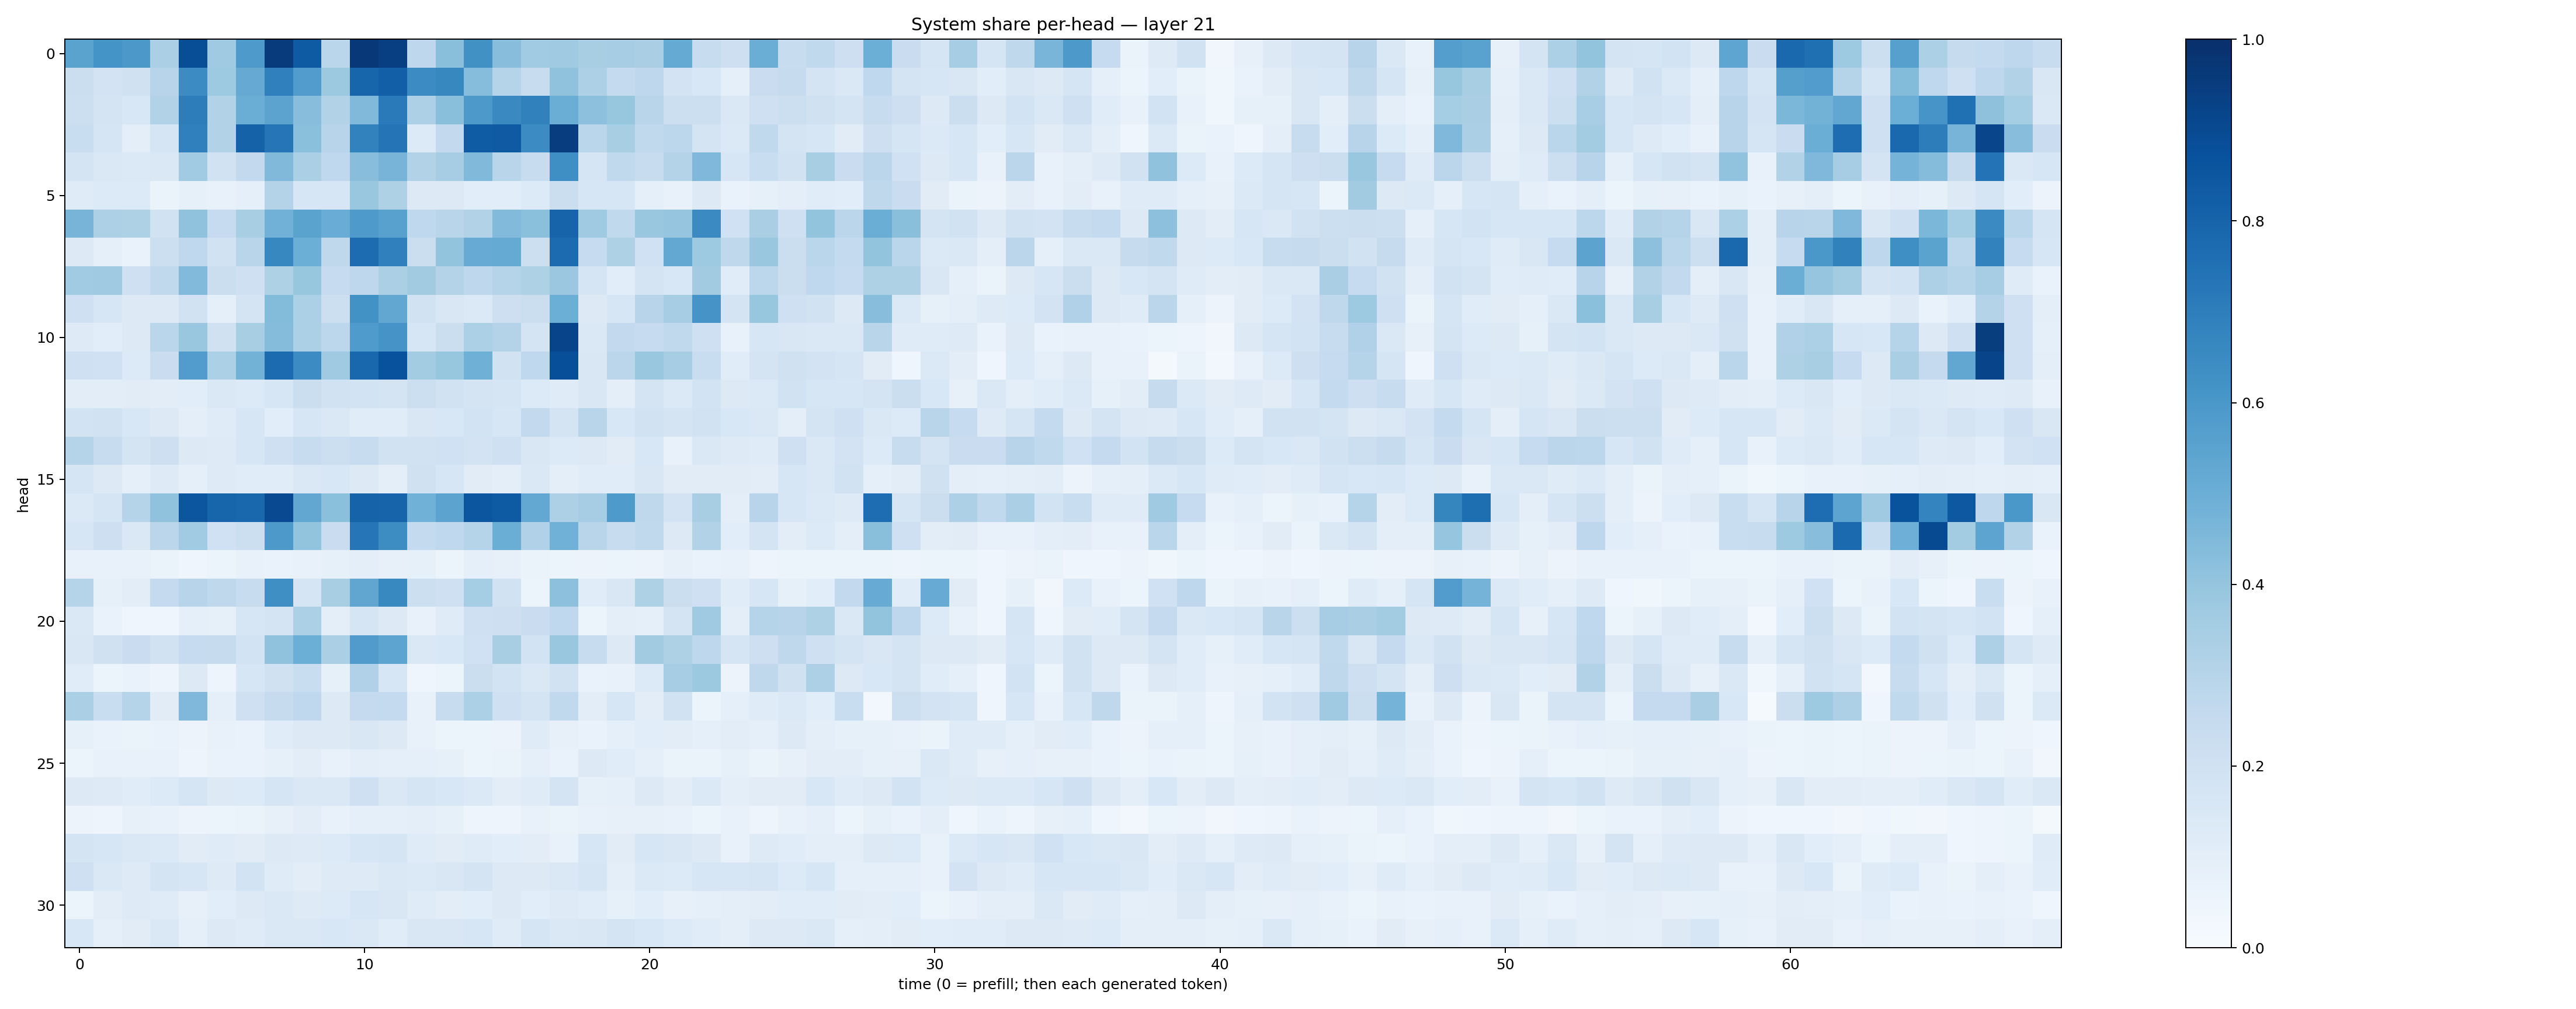

The file beside this chart, header and first rows:
0.5475272, 0.61339015, 0.59481937, 0.33310682, 0.8831339, 0.36968938, 0.58632267, 0.95653015, 0.83405286, 0.28697026, 0.96702343, 0.94046694, 0.2759685, 0.42367476, 0.6281925, 0.42731842, 0.36454177, 0.3705898, 0.34292158, 0.3514717, 0.3385867, 0.5177339, 0.24202093, 0.21338847
0.2239, 0.1805, 0.1962, 0.2953, 0.6464, 0.3729, 0.5144, 0.6895, 0.5767, 0.3754, 0.7961, 0.8169, 0.6447, 0.6628, 0.4331, 0.3045, 0.239, 0.4095, 0.3272, 0.2568, 0.2737, 0.183, 0.1546, 0.09089
0.2187, 0.1747, 0.1557, 0.3104, 0.7004, 0.3121, 0.5011, 0.5464, 0.4259, 0.3153, 0.4477, 0.7144, 0.3249, 0.4256, 0.5899, 0.6538, 0.6856, 0.5013, 0.4149, 0.3933, 0.2903, 0.2167, 0.2183, 0.1417
0.2326, 0.1647, 0.09523, 0.1654, 0.6901, 0.3112, 0.8067, 0.7298, 0.4217, 0.2939, 0.6834, 0.737, 0.1361, 0.2587, 0.8282, 0.8365, 0.6454, 0.9422, 0.2858, 0.3437, 0.2652, 0.2804, 0.1789, 0.1371
0.1748, 0.1415, 0.1404, 0.1447, 0.3663, 0.1947, 0.26, 0.4463, 0.3325, 0.2684, 0.4274, 0.4719, 0.3126, 0.3488, 0.4458, 0.2892, 0.2385, 0.6357, 0.1656, 0.2649, 0.2369, 0.3048, 0.4508, 0.1568
0.1195, 0.1354, 0.1358, 0.06383, 0.08572, 0.07567, 0.08729, 0.305, 0.1602, 0.1572, 0.3877, 0.3208, 0.1269, 0.1303, 0.1072, 0.1084, 0.1339, 0.2259, 0.1591, 0.1624, 0.09233, 0.07325, 0.1295, 0.0703
0.4709, 0.3243, 0.3225, 0.1909, 0.4072, 0.2491, 0.3415, 0.4815, 0.5487, 0.5064, 0.5893, 0.5578, 0.2657, 0.2928, 0.3142, 0.4444, 0.418, 0.7989, 0.3689, 0.2649, 0.3854, 0.3966, 0.6504, 0.2
0.1258, 0.09029, 0.06821, 0.216, 0.2689, 0.1934, 0.2901, 0.6667, 0.4973, 0.2704, 0.7693, 0.6885, 0.2189, 0.4019, 0.5092, 0.5174, 0.2184, 0.7706, 0.248, 0.3232, 0.2007, 0.524, 0.3747, 0.2729
0.3635, 0.3698, 0.2095, 0.2632, 0.4424, 0.2218, 0.2108, 0.3241, 0.3937, 0.2472, 0.2748, 0.3333, 0.3621, 0.3065, 0.2754, 0.3029, 0.3213, 0.3824, 0.1666, 0.1072, 0.1796, 0.1551, 0.362, 0.1161
0.2054, 0.1565, 0.1303, 0.1279, 0.1949, 0.09006, 0.1797, 0.4377, 0.3308, 0.2178, 0.6233, 0.5312, 0.1921, 0.1488, 0.1399, 0.2121, 0.2224, 0.4989, 0.1318, 0.1564, 0.294, 0.3513, 0.6105, 0.1725
0.1247, 0.106, 0.1295, 0.2866, 0.3851, 0.1984, 0.3435, 0.4369, 0.3294, 0.2808, 0.5843, 0.6124, 0.161, 0.2238, 0.3318, 0.3067, 0.1774, 0.9194, 0.1465, 0.2588, 0.2467, 0.2632, 0.2061, 0.07378
0.2102, 0.2016, 0.1365, 0.2283, 0.5745, 0.3315, 0.4793, 0.7697, 0.6446, 0.3691, 0.7871, 0.8742, 0.356, 0.3927, 0.4904, 0.1908, 0.2674, 0.8792, 0.1518, 0.2835, 0.387, 0.3496, 0.2324, 0.1161
0.103, 0.1017, 0.1128, 0.102, 0.1079, 0.1448, 0.1328, 0.1617, 0.2236, 0.1885, 0.1843, 0.1752, 0.2155, 0.1885, 0.1738, 0.1705, 0.1367, 0.1187, 0.1503, 0.09829, 0.1759, 0.139, 0.1845, 0.1284
0.1868, 0.1884, 0.156, 0.1253, 0.0971, 0.12, 0.1608, 0.1077, 0.1606, 0.1451, 0.1146, 0.1139, 0.149, 0.1535, 0.1844, 0.164, 0.2608, 0.1767, 0.2897, 0.1548, 0.1906, 0.1786, 0.1949, 0.155
0.2994, 0.2385, 0.175, 0.2124, 0.1285, 0.1218, 0.1606, 0.2092, 0.2361, 0.2152, 0.2361, 0.1884, 0.1894, 0.2017, 0.1817, 0.2109, 0.1522, 0.1362, 0.1299, 0.1118, 0.1551, 0.07286, 0.1423, 0.1216
0.1663, 0.1313, 0.08664, 0.122, 0.09132, 0.125, 0.1165, 0.1145, 0.1426, 0.1539, 0.1256, 0.09921, 0.1985, 0.1579, 0.1108, 0.094, 0.141, 0.09923, 0.1137, 0.114, 0.1502, 0.1118, 0.1115, 0.1112
0.139, 0.1709, 0.3006, 0.4094, 0.8536, 0.7932, 0.7885, 0.9014, 0.5303, 0.4216, 0.8045, 0.7977, 0.485, 0.5436, 0.8518, 0.8327, 0.5244, 0.3261, 0.3486, 0.589, 0.271, 0.1819, 0.3422, 0.09999
0.1597, 0.213, 0.1463, 0.2843, 0.3633, 0.1993, 0.2177, 0.5932, 0.4006, 0.2283, 0.7278, 0.6442, 0.2556, 0.2677, 0.3027, 0.5019, 0.3193, 0.4881, 0.2909, 0.2384, 0.2624, 0.1298, 0.314, 0.1071
0.07105, 0.07061, 0.07034, 0.06414, 0.04288, 0.05118, 0.072, 0.06821, 0.07223, 0.08496, 0.1002, 0.07938, 0.08423, 0.06051, 0.08971, 0.07877, 0.06538, 0.06045, 0.05778, 0.05343, 0.05798, 0.07884, 0.06748, 0.07204
0.2979, 0.08555, 0.1019, 0.2513, 0.2957, 0.2716, 0.239, 0.6338, 0.1692, 0.341, 0.5314, 0.6593, 0.2171, 0.2103, 0.3528, 0.1889, 0.05377, 0.4156, 0.1154, 0.1516, 0.3208, 0.2252, 0.2045, 0.1161
0.1472, 0.06935, 0.0436, 0.03989, 0.08992, 0.08589, 0.1607, 0.1741, 0.3289, 0.0994, 0.1689, 0.1313, 0.0731, 0.1196, 0.2096, 0.2135, 0.2275, 0.2678, 0.05401, 0.1, 0.08898, 0.1764, 0.3704, 0.09909
0.1486, 0.1987, 0.2277, 0.1903, 0.2499, 0.2451, 0.187, 0.4086, 0.4971, 0.3332, 0.5805, 0.5392, 0.1425, 0.1526, 0.2005, 0.3414, 0.1849, 0.3883, 0.2349, 0.1317, 0.3618, 0.3229, 0.2773, 0.1652
0.1156, 0.05438, 0.06683, 0.04896, 0.1277, 0.04828, 0.1583, 0.1975, 0.232, 0.08498, 0.3177, 0.1607, 0.04623, 0.06106, 0.223, 0.1854, 0.1419, 0.1941, 0.06841, 0.07516, 0.133, 0.3496, 0.3765, 0.05838
0.3359, 0.2342, 0.2993, 0.1125, 0.451, 0.08923, 0.2035, 0.2458, 0.2677, 0.1262, 0.2506, 0.2559, 0.07744, 0.2385, 0.3315, 0.2066, 0.1796, 0.2633, 0.1049, 0.1636, 0.1047, 0.1929, 0.06202, 0.08717
0.08479, 0.07008, 0.06612, 0.06701, 0.05709, 0.07055, 0.06835, 0.1133, 0.1286, 0.1277, 0.1523, 0.1327, 0.07729, 0.06133, 0.05352, 0.05649, 0.1193, 0.07983, 0.07022, 0.09056, 0.1083, 0.1053, 0.08729, 0.104
0.05278, 0.07593, 0.07324, 0.07382, 0.05052, 0.06994, 0.06844, 0.084, 0.1038, 0.07248, 0.09381, 0.08694, 0.0864, 0.08236, 0.05869, 0.06377, 0.09263, 0.06942, 0.1317, 0.1143, 0.08671, 0.06493, 0.06427, 0.08405
0.1321, 0.1231, 0.1165, 0.1356, 0.1681, 0.1282, 0.1348, 0.1688, 0.1412, 0.1414, 0.2086, 0.1479, 0.166, 0.1545, 0.14, 0.1021, 0.1185, 0.1794, 0.08303, 0.09259, 0.1256, 0.1044, 0.1398, 0.1009
0.05557, 0.04924, 0.07959, 0.07655, 0.05725, 0.05185, 0.06397, 0.08046, 0.103, 0.07754, 0.08802, 0.09216, 0.09448, 0.08435, 0.04759, 0.05078, 0.07362, 0.06297, 0.07035, 0.08026, 0.08041, 0.07719, 0.05433, 0.07619
0.1758, 0.1587, 0.141, 0.1399, 0.111, 0.1186, 0.1129, 0.1269, 0.1234, 0.1359, 0.1585, 0.1684, 0.1179, 0.1096, 0.1202, 0.1082, 0.1043, 0.07444, 0.1583, 0.1106, 0.1566, 0.1496, 0.132, 0.07672
0.2053, 0.1422, 0.1242, 0.1725, 0.1623, 0.1229, 0.1847, 0.1182, 0.1041, 0.1246, 0.1234, 0.146, 0.1379, 0.1516, 0.1779, 0.1314, 0.1321, 0.1427, 0.1703, 0.09936, 0.1382, 0.1351, 0.1576, 0.1573
0.052, 0.1035, 0.1216, 0.1198, 0.08035, 0.1081, 0.1321, 0.1442, 0.1248, 0.1343, 0.1582, 0.1509, 0.121, 0.1025, 0.1084, 0.1278, 0.1058, 0.1237, 0.1146, 0.08514, 0.1072, 0.08094, 0.08615, 0.09935
0.1524, 0.09081, 0.1106, 0.1445, 0.08737, 0.1262, 0.1183, 0.1463, 0.143, 0.1524, 0.1451, 0.1142, 0.152, 0.1485, 0.1637, 0.12, 0.1685, 0.147, 0.1502, 0.1743, 0.1559, 0.136, 0.1156, 0.0994
